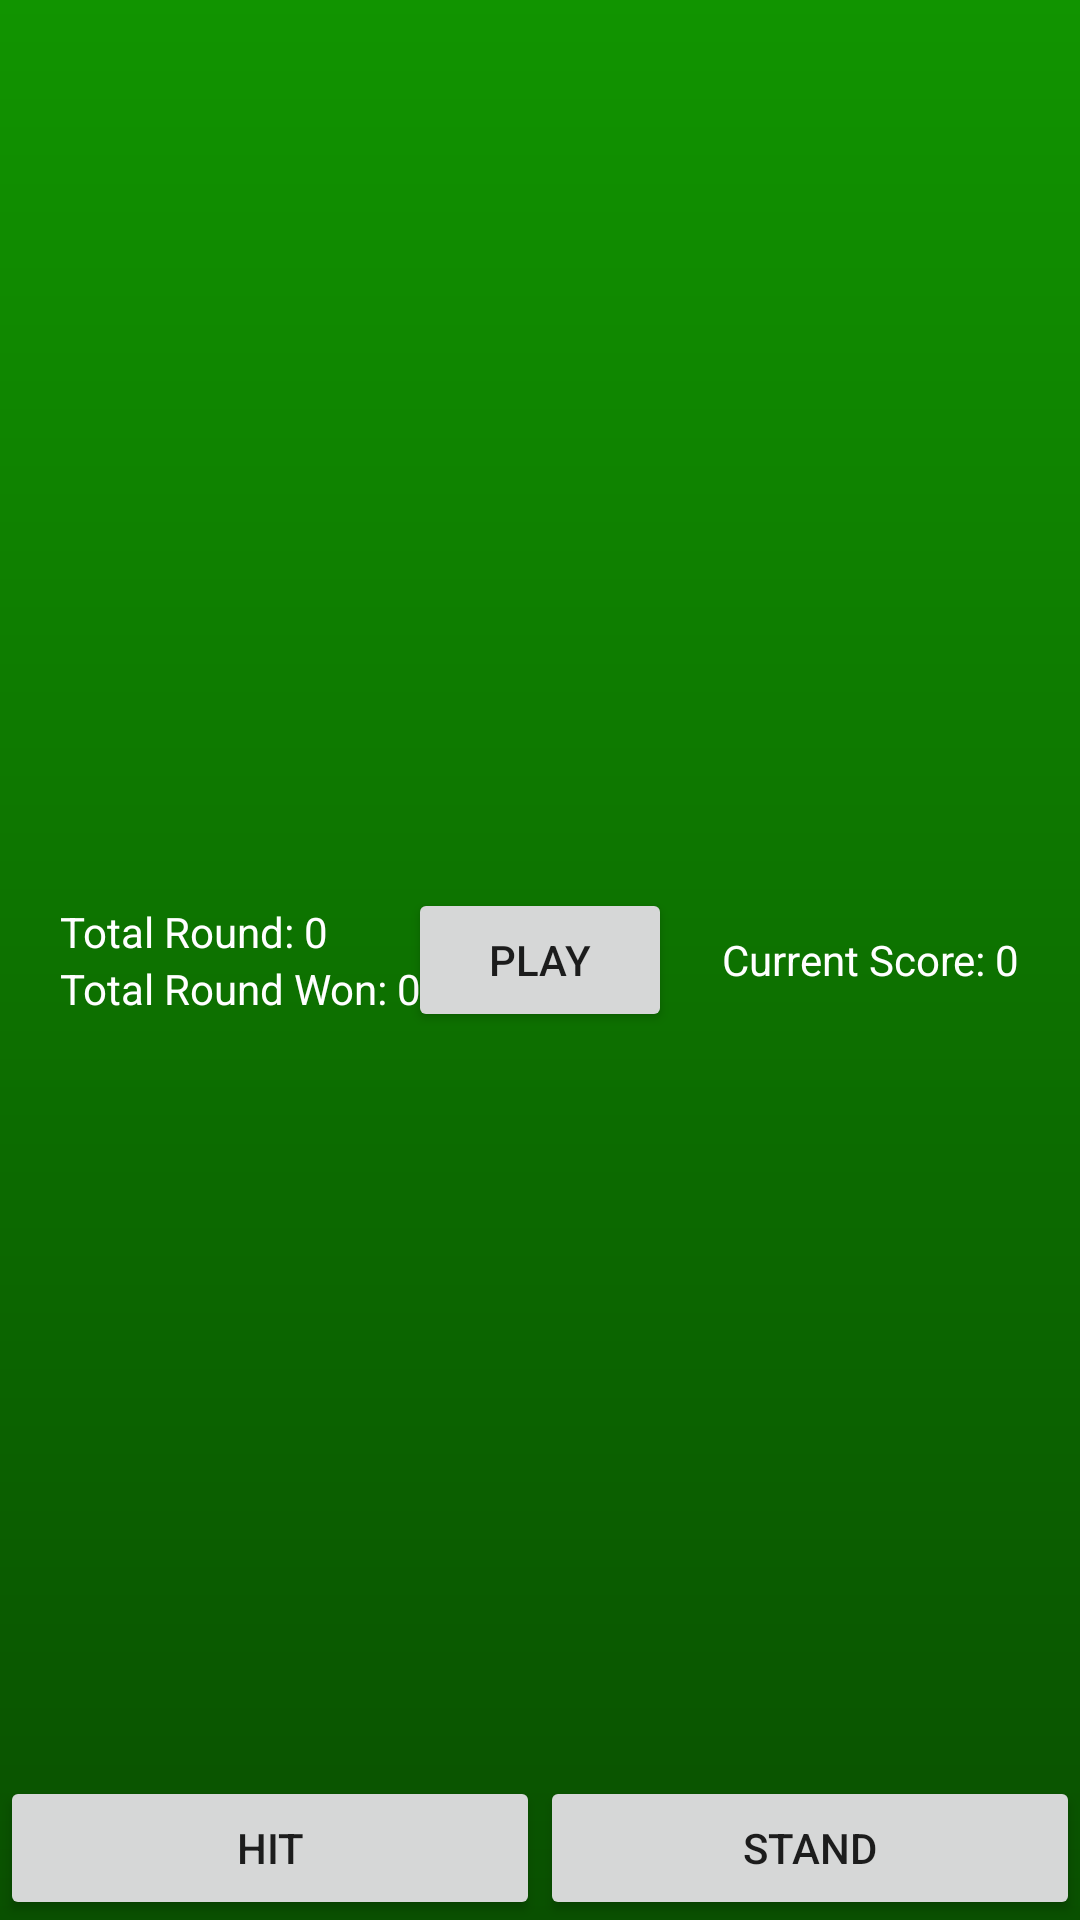

The Android layout XML behind this screen, and the referenced resources:
<!-- AndroidManifest.xml: activity theme Theme.Game -->
<!-- res/layout/activity_game.xml -->
<?xml version="1.0" encoding="utf-8"?>
<RelativeLayout xmlns:android="http://schemas.android.com/apk/res/android"
    xmlns:app="http://schemas.android.com/apk/res-auto"
    xmlns:tools="http://schemas.android.com/tools"
    android:layout_width="match_parent"
    android:layout_height="match_parent"
    android:background="@drawable/gradient"
    tools:context=".GameActivity">

    <android.support.v7.widget.RecyclerView
        android:id="@+id/rvDealerCards"
        android:layout_width="wrap_content"
        android:layout_height="wrap_content"
        android:layout_alignParentTop="true"
        android:layout_centerHorizontal="true"
        android:layout_marginTop="20dp"
        android:layout_marginLeft="20dp"
        android:layout_marginRight="20dp" />

    <android.support.v7.widget.RecyclerView
        android:id="@+id/rvPlayerCards"
        android:layout_width="wrap_content"
        android:layout_height="wrap_content"
        android:layout_above="@id/layout_buttonGroup"
        android:layout_marginBottom="10dp"
        android:layout_centerHorizontal="true"
        android:layout_marginLeft="20dp"
        android:layout_marginRight="20dp" />

    <Button
        android:id="@+id/btn_gamePlay"
        android:layout_width="wrap_content"
        android:layout_height="wrap_content"
        android:layout_centerInParent="true"
        android:onClick="btnGamePlay_clicked"
        android:text="Play" />

    <LinearLayout
        android:id="@+id/layout_buttonGroup"
        android:layout_width="match_parent"
        android:layout_height="wrap_content"
        android:layout_alignParentBottom="true"
        android:orientation="horizontal">

        <Button
            android:id="@+id/btn_hit"
            android:layout_width="wrap_content"
            android:layout_height="wrap_content"
            android:layout_gravity="center"
            android:layout_weight="0.5"
            android:onClick="btnHit_clicked"
            android:text="Hit" />

        <Button
            android:id="@+id/btn_stand"
            android:layout_width="wrap_content"
            android:layout_height="wrap_content"
            android:layout_gravity="center"
            android:layout_weight="0.5"
            android:onClick="btnStand_clicked"
            android:text="Stand" />
    </LinearLayout>

    <LinearLayout
        android:layout_width="wrap_content"
        android:layout_height="wrap_content"
        android:orientation="vertical"
        android:layout_marginLeft="20dp"
        android:layout_centerVertical="true">

        <TextView
            android:id="@+id/tv_totalRound"
            android:layout_width="wrap_content"
            android:layout_height="wrap_content"
            android:text="Total Round: 0"
            android:textColor="@color/colorGameText"/>

        <TextView
            android:id="@+id/tv_totalRoundWon"
            android:layout_width="wrap_content"
            android:layout_height="wrap_content"
            android:text="Total Round Won: 0"
            android:textColor="@color/colorGameText"/>

    </LinearLayout>

    <LinearLayout
        android:layout_width="wrap_content"
        android:layout_height="wrap_content"
        android:orientation="vertical"
        android:layout_centerVertical="true"
        android:layout_alignParentRight="true"
        android:layout_marginRight="20dp">

        <TextView
            android:id="@+id/tv_currentScore"
            android:layout_width="wrap_content"
            android:layout_height="wrap_content"
            android:text="Current Score: 0"
            android:textColor="@color/colorGameText"/>
    </LinearLayout>

</RelativeLayout>
<!-- resources referenced by this layout -->
<resources>
  <color name="colorGameText">#FFFFFF</color>
  <!-- drawable gradient (drawable) -->
  <?xml version="1.0" encoding="utf-8"?>
  <shape xmlns:android="http://schemas.android.com/apk/res/android" android:shape="rectangle">
      <gradient
          android:type="linear"
          android:startColor="@color/colorBackgroundStart"
          android:endColor="@color/colorBackgroundEnd"
          android:angle="270"/>
  </shape>
  <style name="Theme.Game" parent="Theme.AppCompat.Light.NoActionBar">
          <item name="colorPrimaryDark">@color/colorGamePrimaryDark</item>
      </style>
  <color name="colorBackgroundStart">#119400</color>
  <color name="colorBackgroundEnd">#095000</color>
  <color name="colorGamePrimaryDark">#095000</color>
</resources>
